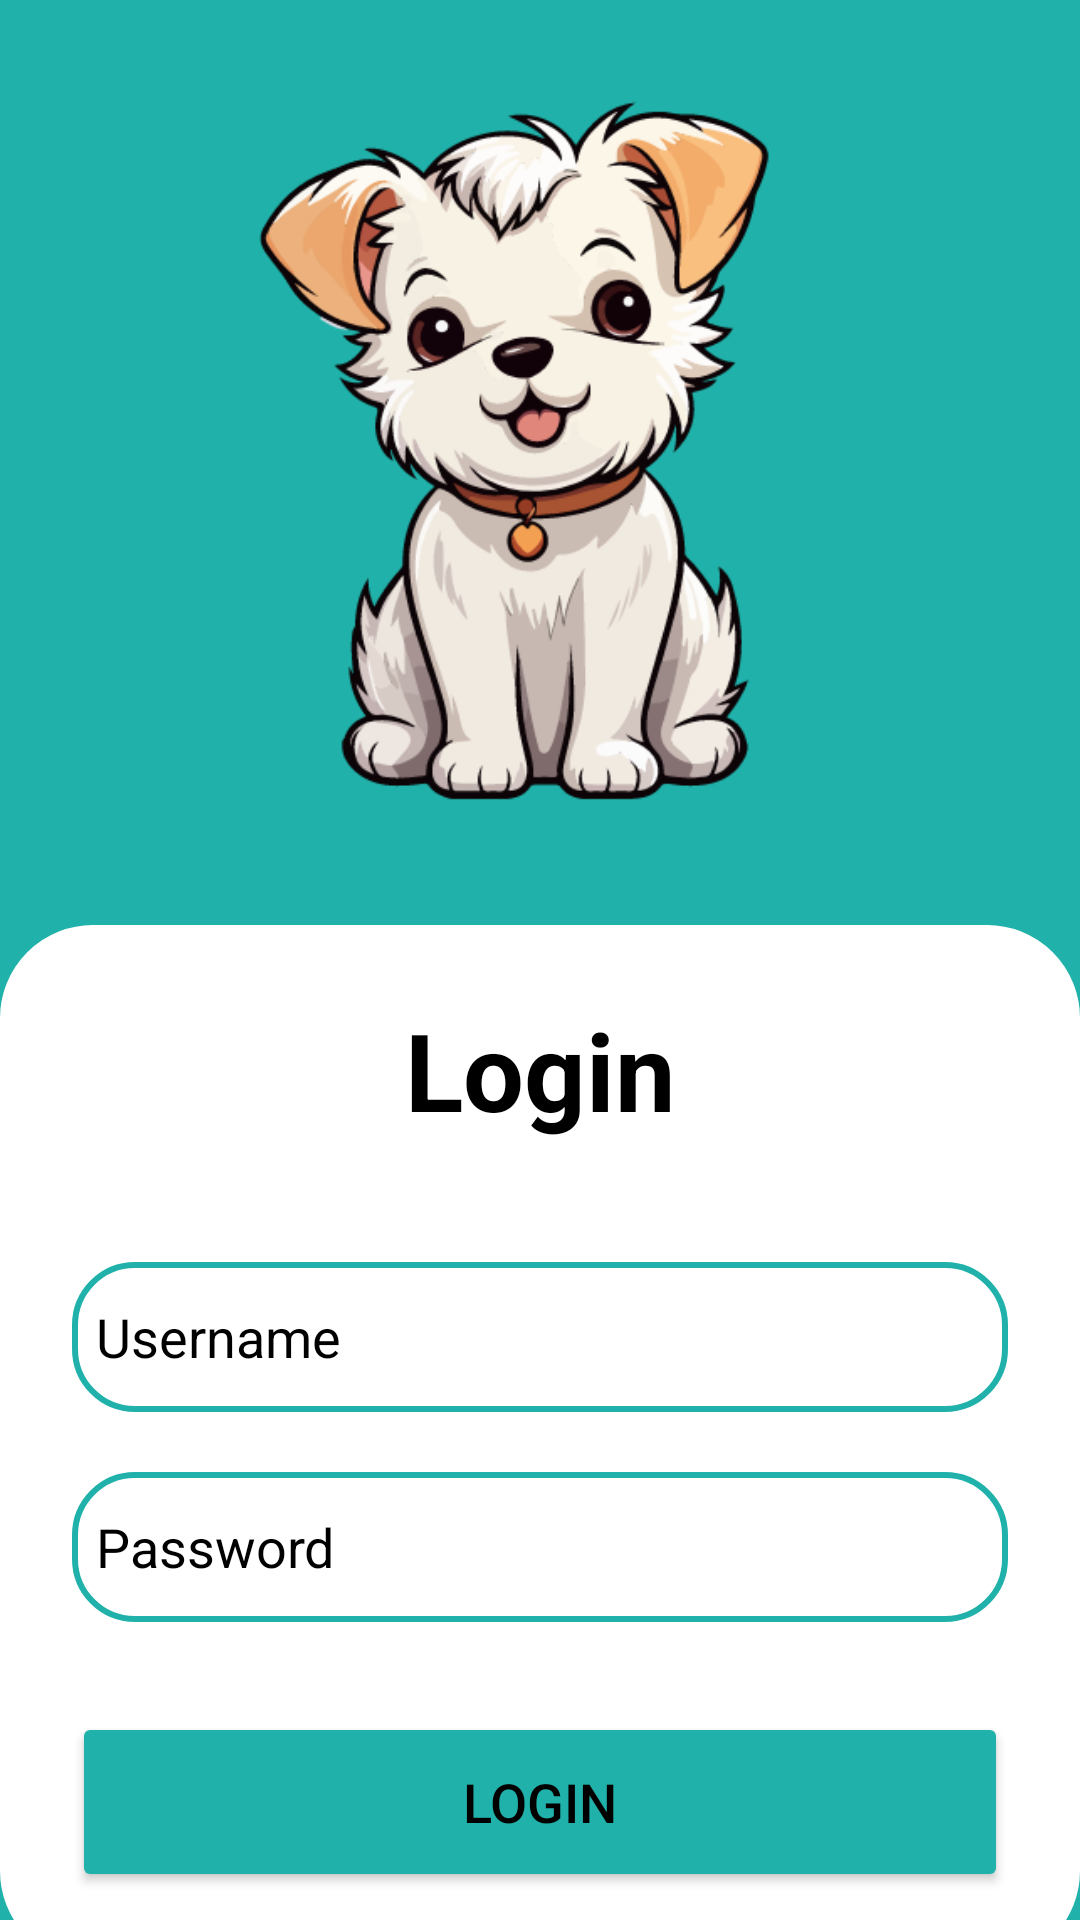

Android layout source for this screen:
<!-- AndroidManifest.xml: application theme Theme.DogBreed -->
<!-- res/layout/activity_login.xml -->
<?xml version="1.0" encoding="utf-8"?>
<androidx.constraintlayout.widget.ConstraintLayout xmlns:android="http://schemas.android.com/apk/res/android"
    xmlns:app="http://schemas.android.com/apk/res-auto"
    xmlns:tools="http://schemas.android.com/tools"
    android:layout_width="match_parent"
    android:layout_height="match_parent"
    android:background="@color/cgreen"
    tools:context=".login">


    <LinearLayout
        android:id="@+id/linearLayout"
        android:layout_width="match_parent"
        android:layout_height="wrap_content"
        android:layout_gravity="center_horizontal"
        android:background="@drawable/border"
        android:layout_marginBottom="-15dp"
        android:orientation="vertical"
        android:padding="24dp"
        app:layout_constraintBottom_toBottomOf="parent"
        app:layout_constraintStart_toStartOf="parent"
        app:layout_constraintTop_toTopOf="parent"
        app:layout_constraintVertical_bias="1.0">


        <TextView
            android:id="@+id/loginText"
            android:layout_width="match_parent"
            android:layout_height="wrap_content"
            android:text="Login"
            android:textAlignment="center"
            android:textColor="@color/black"
            android:textSize="36sp"
            android:textStyle="bold" />

        <EditText
            android:id="@+id/username"
            android:layout_width="match_parent"
            android:layout_height="50dp"
            android:layout_marginTop="40dp"
            android:background="@drawable/edit"
            android:drawableLeft="@drawable/user"
            android:drawablePadding="8dp"
            android:hint="Username"
            android:inputType="textEmailAddress"
            android:padding="8dp"
            android:textColor="@color/black"
            android:textColorHighlight="@color/cardview_dark_background"
            android:textColorHint="@color/black" />

        <EditText
            android:id="@+id/password"
            android:layout_width="match_parent"
            android:layout_height="50dp"
            android:layout_marginTop="20dp"
            android:background="@drawable/edit"
            android:drawableLeft="@drawable/password"
            android:drawablePadding="8dp"
            android:hint="Password"
            android:inputType="textPassword"
            android:padding="8dp"
            android:textColor="@color/black"
            android:textColorHighlight="@color/cardview_dark_background"
            android:textColorHint="@color/black" />

        <Button
            android:id="@+id/loginButton"
            android:layout_width="match_parent"
            android:layout_height="60dp"
            android:layout_marginTop="30dp"
            android:backgroundTint="@color/cgreen"
            android:text="Login"
            android:textColor="@color/black"
            android:textSize="18sp"
            app:cornerRadius="20dp" />

    </LinearLayout>

    <ImageView
        android:id="@+id/imageView5"
        android:layout_width="wrap_content"
        android:layout_height="280dp"
        app:layout_constraintBottom_toTopOf="@+id/linearLayout"
        app:layout_constraintStart_toStartOf="parent"
        app:layout_constraintTop_toTopOf="parent"
        app:srcCompat="@drawable/logo"
        tools:ignore="MissingConstraints" />


</androidx.constraintlayout.widget.ConstraintLayout>
<!-- resources referenced by this layout -->
<resources>
  <color name="black">#FF000000</color>
  <color name="cgreen">#20b2aa</color>
  <!-- drawable border (drawable) -->
  <?xml version="1.0" encoding="utf-8"?>
  <shape xmlns:android="http://schemas.android.com/apk/res/android"
      android:shape="rectangle">
  
      <stroke
          android:width="2dp"
          android:color="@color/white"/>
  
      <solid android:color="@color/white"/>
  
      <corners
          android:radius="30dp"/>
  
  </shape>
  <!-- drawable edit (drawable) -->
  <?xml version="1.0" encoding="utf-8"?>
  <shape xmlns:android="http://schemas.android.com/apk/res/android"
      android:shape="rectangle">
  
      <solid
          android:color="@color/white"/>
      <corners
          android:radius="20dp"/>
      <stroke
          android:color="@color/cgreen"
          android:width="2dp"/>
  
  </shape>
  <!-- drawable logo: png bitmap (drawable, 73554 bytes) -->
  <style name="Theme.DogBreed" parent="Base.Theme.DogBreed" />
  <color name="white">#FFFFFFFF</color>
  <style name="Base.Theme.DogBreed" parent="Theme.Material3.DayNight.NoActionBar">
          
          
      </style>
</resources>
